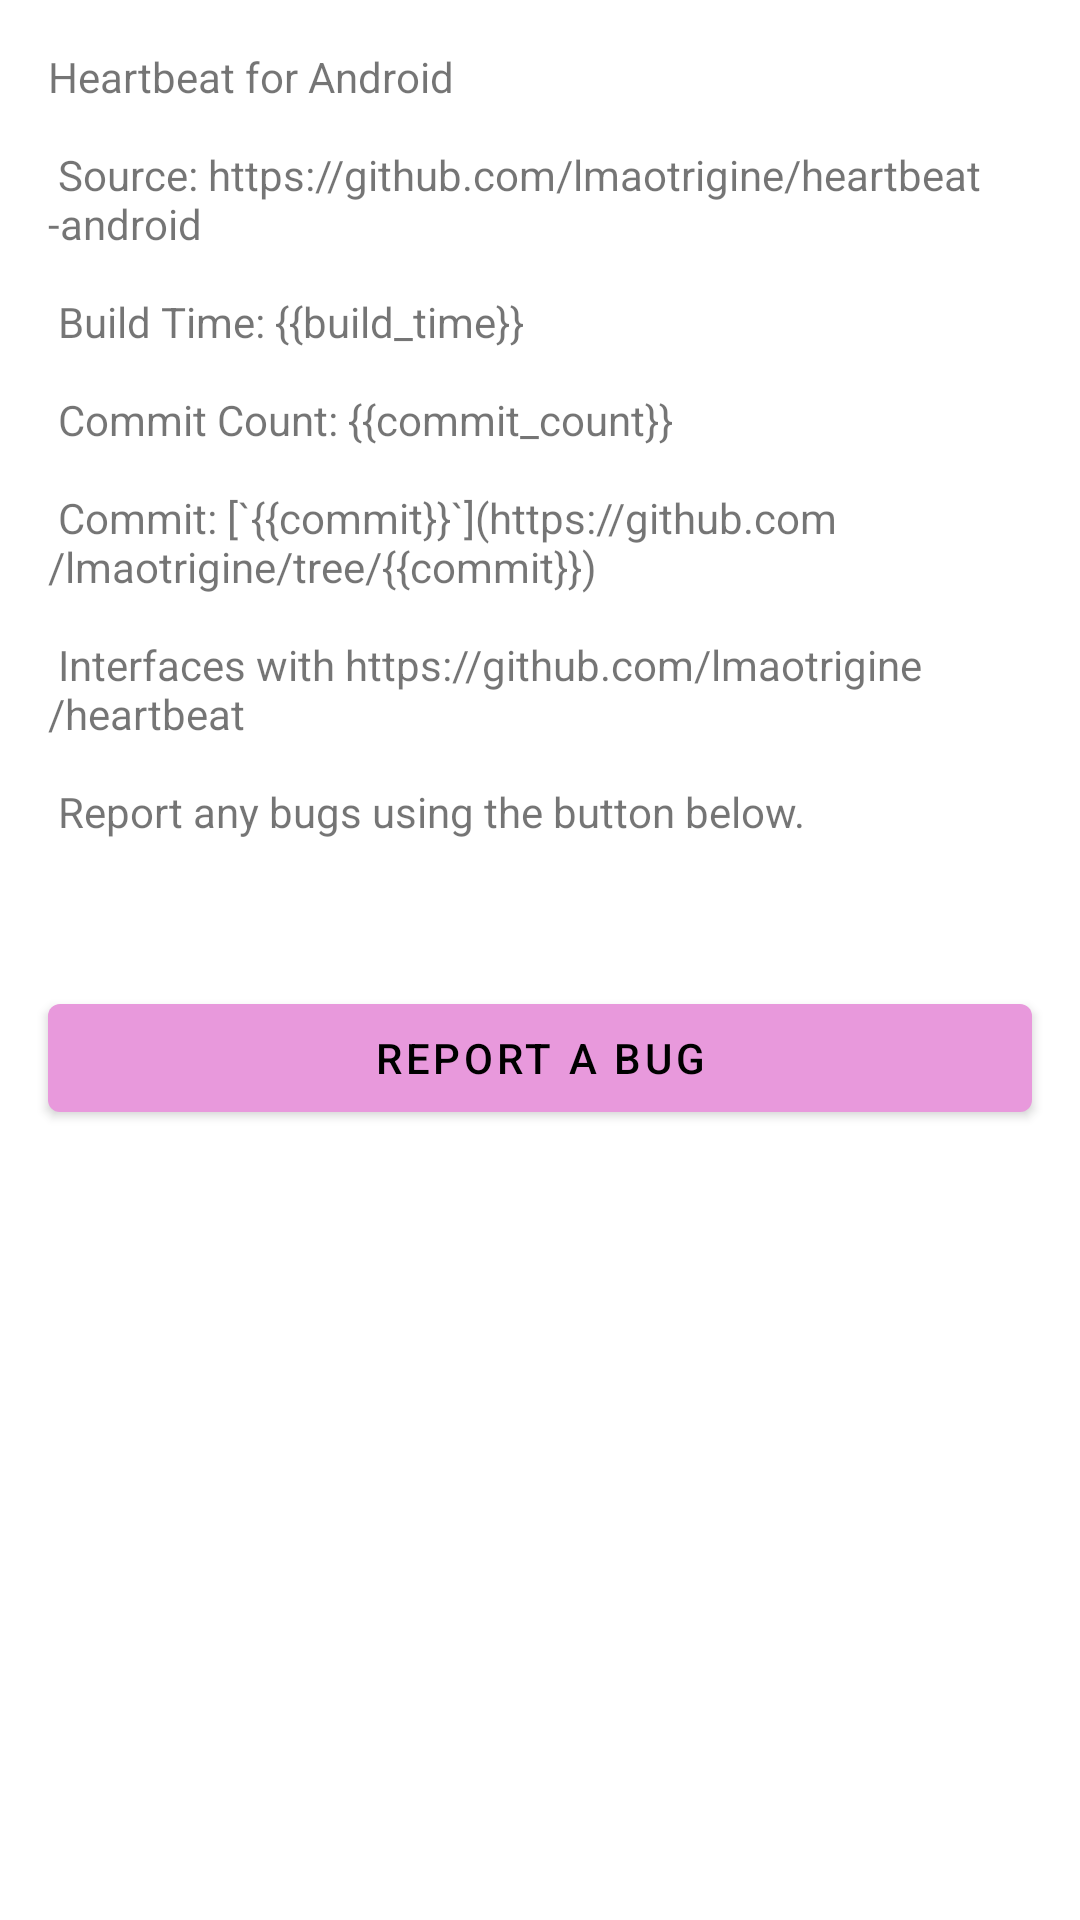

Android layout source for this screen:
<!-- AndroidManifest.xml: activity theme Theme.Heartbeat.NoActionBar -->
<!-- res/layout/fragment_about.xml -->
<?xml version="1.0" encoding="utf-8"?>
<androidx.constraintlayout.widget.ConstraintLayout xmlns:android="http://schemas.android.com/apk/res/android"
    xmlns:app="http://schemas.android.com/apk/res-auto"
    android:layout_width="match_parent"
    android:layout_height="match_parent"
    app:layout_behavior="@string/appbar_scrolling_view_behavior">

    <TextView
        android:id="@+id/textViewAboutText"
        android:layout_width="0dp"
        android:layout_height="wrap_content"
        android:layout_marginStart="16dp"
        android:layout_marginTop="16dp"
        android:layout_marginEnd="16dp"
        android:text="@string/about"
        app:layout_constraintEnd_toEndOf="parent"
        app:layout_constraintStart_toStartOf="parent"
        app:layout_constraintTop_toTopOf="parent" />

    <Button
        android:id="@+id/buttonReportBug"
        android:layout_width="0dp"
        android:layout_height="wrap_content"
        android:layout_marginStart="16dp"
        android:layout_marginTop="16dp"
        android:layout_marginEnd="16dp"
        android:text="@string/report_bug"
        app:layout_constraintEnd_toEndOf="parent"
        app:layout_constraintStart_toStartOf="parent"
        app:layout_constraintTop_toBottomOf="@+id/textViewAboutText" />
</androidx.constraintlayout.widget.ConstraintLayout>
<!-- resources referenced by this layout -->
<resources>
  <string name="about">
                  Heartbeat for Android\n\n
                  Source: https://github.com/lmaotrigine/heartbeat-android\n\n
                  Build Time: {{build_time}}\n\n
                  Commit Count: {{commit_count}}\n\n
                  Commit: [`{{commit}}`](https://github.com/lmaotrigine/tree/{{commit}})\n\n
                  Interfaces with https://github.com/lmaotrigine/heartbeat\n\n
                  Report any bugs using the button below.\n\n
      </string>
  <string name="report_bug">Report a Bug</string>
  <style name="Theme.Heartbeat.NoActionBar">
          <item name="windowActionBar">false</item>
          <item name="windowNoTitle">true</item>
      </style>
</resources>
